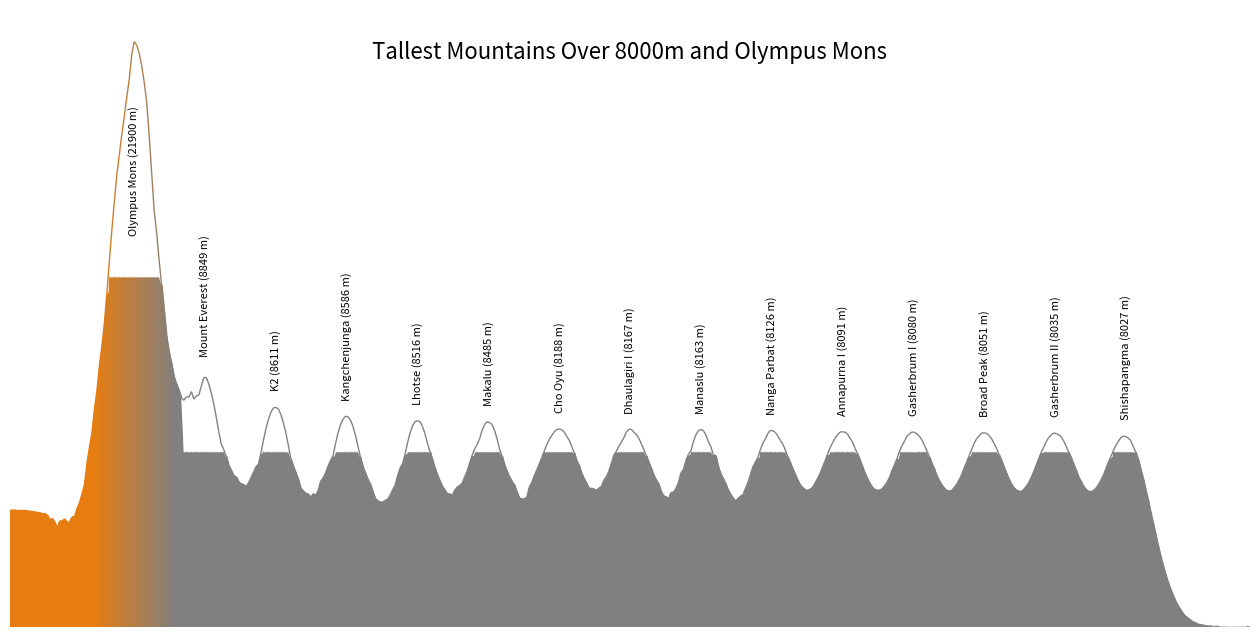

Here is the Python script that generated this plot: (Note: this script raises an exception after producing the figure.)
import matplotlib.pyplot as plt
import numpy as np
from matplotlib.colors import LinearSegmentedColormap
from scipy.interpolate import interp1d
from matplotlib.collections import LineCollection  # Added this line

# Mountain data
mountains = {
    'Olympus Mons': 21900,
    'Mount Everest': 8848.86,
    'K2': 8611,
    'Kangchenjunga': 8586,
    'Lhotse': 8516,
    'Makalu': 8485,
    'Cho Oyu': 8188,
    'Dhaulagiri I': 8167,
    'Manaslu': 8163,
    'Nanga Parbat': 8126,
    'Annapurna I': 8091,
    'Gasherbrum I': 8080,
    'Broad Peak': 8051,
    'Gasherbrum II': 8035,
    'Shishapangma': 8027
}

# Random seed and x values
np.random.seed(42)
x = np.linspace(0, 10, 500)

# Create the random rough terrain (cumulative random walk with noise)
rough_terrain = np.cumsum(np.random.normal(0, 1, size=x.size))

# Scale the roughness so that it doesn't dominate the mountain peaks
rough_terrain = rough_terrain / 2

# --- Modification starts here ---

# Adjust the roughness amplitude
x_transition = 3  # Transition point where roughness starts increasing
roughness_scaling = np.zeros_like(x)

# Decrease roughness from left to x_transition
indices_left = x <= x_transition
roughness_scaling[indices_left] = np.linspace(0.4, 0.15, np.sum(indices_left))

# Increase roughness from x_transition to the end
indices_right = x > x_transition
roughness_scaling[indices_right] = np.linspace(0.15, 0.3, np.sum(indices_right))

# Apply the adjusted roughness scaling
rough_terrain *= roughness_scaling

# Generate peaks without adding roughness yet
peaks_y = np.zeros_like(x)

# Mountain x positions and heights
mountain_x_positions = np.linspace(1, 9, len(mountains))
mountain_heights = np.array(list(mountains.values()))

# Scale the heights to fit the curve range
scaled_mountain_heights = mountain_heights / 1000  # Convert to km scale

# Add Gaussian-like peaks for each mountain
peak_width = 0.20  # Width of the peaks
for i, (mountain_name, height) in enumerate(mountains.items()):
    peak_height = scaled_mountain_heights[i]
    peak_position = mountain_x_positions[i]

    # Create a Gaussian peak for each mountain and add to peaks_y
    peaks_y += peak_height * np.exp(-((x - peak_position) ** 2) / (2 * peak_width ** 2))

# Add a peak at (0, 0)
peak_height_at_zero = 5  # Height of the peak at x=0
peak_width_at_zero = 1   # Width of the peak at x=0
peaks_y += peak_height_at_zero * np.exp(-((x - 0) ** 2) / (2 * peak_width_at_zero ** 2))

# Ensure a minimum height between x = 0 and x = 1
min_height = 4.2  # Minimum height between x = 0 and x = 1
indices = (x >= 0) & (x <= 1)
peaks_y[indices] = np.maximum(peaks_y[indices], min_height)

# Get the indices of the peak positions
peak_indices = [np.abs(x - px).argmin() for px in mountain_x_positions]

# Get the cumulative heights at the peak positions
cumulative_heights = peaks_y[peak_indices]

# Ensure the cumulative heights decrease from left to right
for i in range(1, len(cumulative_heights)):
    if cumulative_heights[i] > cumulative_heights[i - 1]:
        cumulative_heights[i] = cumulative_heights[i - 1]

# Create an envelope function by interpolating between the adjusted cumulative heights
envelope_func = interp1d(
    mountain_x_positions, cumulative_heights, kind='linear', fill_value='extrapolate'
)
envelope_y = envelope_func(x)

# Ensure that the envelope is not below the peaks
envelope_y = np.maximum(envelope_y, peaks_y)

# Calculate the available space between peaks_y and envelope_y
available_space = envelope_y - peaks_y

# Avoid division by zero
epsilon = 1e-6

# Scale the roughness so that it doesn't exceed the available space
scaling_factor = np.minimum(1, available_space / (np.abs(rough_terrain) + epsilon))

# Apply the scaling factor to the rough terrain
adjusted_rough_terrain = rough_terrain * scaling_factor

# Combine peaks and adjusted rough terrain
y = peaks_y + adjusted_rough_terrain

# --- New Modification to Avoid Flat Tops ---

# Identify where the terrain exceeds the local peaks
exceeds_peak = y >= peaks_y

# Generate a small random amount to subtract from the peak height at those points
delta = np.random.uniform(0.01, 0.05, size=y.shape)

# Adjust the terrain to be slightly below the local peaks
y[exceeds_peak] = peaks_y[exceeds_peak] - delta[exceeds_peak]

# --- Modification ends here ---

# Define a custom colormap with red dominating on the left and gray transitioning after x = 2
colors = [
    (231/255, 125/255, 17/255),  # Custom color #e77d11
    (231/255, 125/255, 17/255),  # Custom color to the transition
    (0.5, 0.5, 0.5),             # Gray
    (0.5, 0.5, 0.5),             # Gray continues
]

# Create the colormap with the transition at x = 2
cmap = LinearSegmentedColormap.from_list("red_to_gray", colors, N=500)

# Normalize the x values for the gradient transition
x_norm_transition = 2  # Transition point for colormap
x_normalized = np.clip((x - 0) / x_norm_transition, 0, 1)

# --- New Modifications Start Here ---

# Create an array for the threshold heights (7.5 km for Earth, 15 km for Olympus Mons)
threshold_y = np.full_like(x, 7.5)  # Default threshold is 7.5 km

# Get the x position of Olympus Mons
olympus_x = mountain_x_positions[0]

# Define a range around Olympus Mons to apply the 15 km threshold
olympus_indices = np.abs(x - olympus_x) < 0.4

# Set the threshold to 15 km for Olympus Mons
threshold_y[olympus_indices] = 15.0

# Compute y_lower (minimum of y and threshold_y) and y_upper
y_lower = np.minimum(y, threshold_y)
y_upper = y

# --- New Modifications End Here ---

# Create the plot without setting the figure facecolor
plt.figure(figsize=(16, 8))

# Get current axes
ax = plt.gca()

# Remove the previous plot line
# plt.plot(x, y, color='gray', linewidth=1)

# Create the segments for the line
points = np.array([x, y]).T.reshape(-1, 1, 2)
segments = np.concatenate([points[:-1], points[1:]], axis=1)

# Create a LineCollection
line_segments = LineCollection(segments, linewidths=1)

# Set the colors of the line segments
line_segments.set_color(cmap(x_normalized[:-1]))

# Add the LineCollection to the plot
ax.add_collection(line_segments)

# Get the minimum y value for plotting
y_min = min(y) - 2

# Plot the terrain with the gradient fill and white fill above thresholds
for i in range(len(x) - 1):
    # x segment
    x_segment = x[i:i + 2]
    # y values for the segment
    y_segment_lower = y_lower[i:i + 2]
    y_segment_upper = y_upper[i:i + 2]
    # Gradient color for the segment
    color_segment = cmap(x_normalized[i])
    # Fill between y_min and y_lower with gradient color
    plt.fill_between(
        x_segment,
        [y_min, y_min],
        y_segment_lower,
        color=color_segment
    )
    # If y_upper > y_lower, fill between y_lower and y_upper with white
    if np.any(y_segment_upper > y_segment_lower):
        plt.fill_between(
            x_segment,
            y_segment_lower,
            y_segment_upper,
            color='white'
        )

# Add mountain labels with heights in meters
for i, (mountain_name, height) in enumerate(mountains.items()):
    label_y_position = peaks_y[peak_indices[i]] + 0.75

    # If it's Olympus Mons, adjust the label slightly downward
    if mountain_name == 'Olympus Mons':
        label_y_position -= 9  # Adjust to avoid overlap with the title

    # Add height in meters to the label
    plt.text(
        mountain_x_positions[i],
        label_y_position,
        f'{mountain_name} ({height:.0f} m)',
        horizontalalignment='center',
        color='black',
        fontsize=8,
        rotation=90,
    )

# Place the title inside the plot area
ax.text(
    0.5,
    0.95,
    'Tallest Mountains Over 8000m and Olympus Mons',
    transform=ax.transAxes,
    horizontalalignment='center',
    verticalalignment='top',
    fontsize=16,
    color='black'
)

# Set y-axis minimum to 0 and x-axis limits
plt.ylim(bottom=0)
plt.xlim(left=0, right=10)

# Remove spines and ticks but keep the axes background
ax.spines['top'].set_visible(False)
ax.spines['right'].set_visible(False)
ax.spines['bottom'].set_visible(False)
ax.spines['left'].set_visible(False)

ax.tick_params(
    axis='both',
    which='both',
    bottom=False,
    top=False,
    left=False,
    right=False,
    labelleft=False,
    labelbottom=False
)

# Show plot
#plt.show()
plt.savefig("img/mountains_earth_and_olympus_mons_snow.png", dpi=1000)
